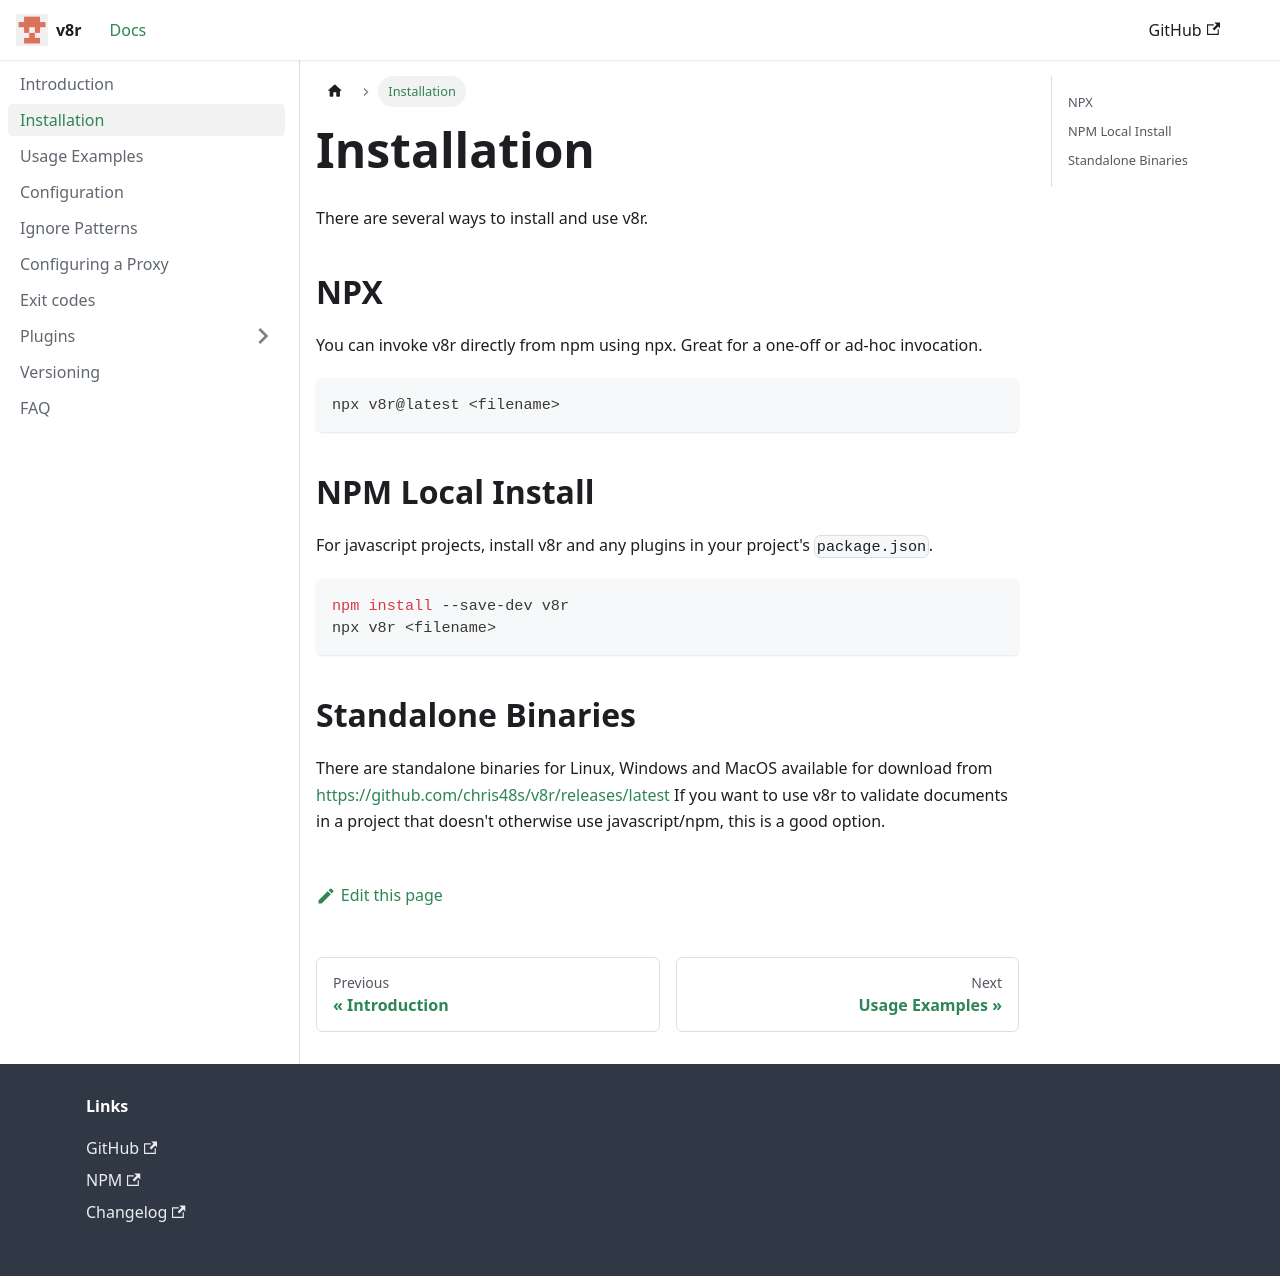

repository: chris48s/v8r · page: install/index.html · generator: docusaurus

---
sidebar_position: 1
---

# Installation

There are several ways to install and use v8r.

## NPX

You can invoke v8r directly from npm using npx.
Great for a one-off or ad-hoc invocation.

```bash
npx v8r@latest <filename>
```

## NPM Local Install

For javascript projects, install v8r and any plugins in your project's `package.json`.

```bash
npm install --save-dev v8r
npx v8r <filename>
```

## Standalone Binaries

There are standalone binaries for Linux, Windows and MacOS available for download from 
https://github.com/chris48s/v8r/releases/latest
If you want to use v8r to validate documents in a project that doesn't otherwise use javascript/npm, this is a good option.
